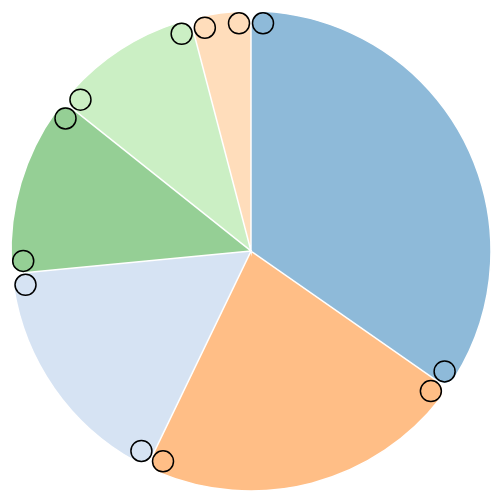
D3 v4 page, settled after 360 driven frames (6 s of simulated time); the page loaded 1 data file(s).



d3.json("../json/satpgroup.json", function(json){
  var count = []
  for(var elem of json.대화자목록){
    count.push(elem.선톡개수)
  }
  var canvas = document.querySelector("canvas"),
      context = canvas.getContext("2d");

  var width = canvas.width,
      height = canvas.height,
      radius = Math.min(width, height) / 2;

  var colors = [
    "#1f77b4", "#ff7f0e", "#2ca02c", "#d62728", "#9467bd",
    "#8c564b", "#e377c2", "#7f7f7f", "#bcbd22", "#17becf"
  ];

  var color = d3.scaleOrdinal(d3.schemeCategory20);

  var outerRadius = radius - 10,
      cornerRadius = 12;

  var arc = d3.arc()
      .outerRadius(outerRadius)
      .innerRadius(0)
      .cornerRadius(cornerRadius)
      .context(context);

  var circle = d3.arc()
      .startAngle(0)
      .endAngle(2 * Math.PI)
      .innerRadius(0)
      .context(context);

  var pie = d3.pie();

  var arcs = pie(count);

  context.translate(width / 2, height / 2);

  context.globalAlpha = 0.5;
  arcs.forEach(function(d, i) {
    context.beginPath();
    arc(d);
    context.fillStyle = color(i);
    context.fill();
  });

  context.globalAlpha = 1;
  context.beginPath();
  arcs.forEach(arc);
  context.lineWidth = 1.5;
  context.strokeStyle = "#fff";
  context.stroke();

  context.beginPath();
  arcs.forEach(function(d) {
    corner(d.startAngle, outerRadius - cornerRadius, +1);
    corner(d.endAngle, outerRadius - cornerRadius, -1);
  });
  context.strokeStyle = "#000";
  context.stroke();

  function corner(angle, radius, sign) {
    context.save();
    context.translate(
      sign * cornerRadius * Math.cos(angle) + Math.sqrt(radius * radius - cornerRadius * cornerRadius) * Math.sin(angle),
      sign * cornerRadius * Math.sin(angle) - Math.sqrt(radius * radius - cornerRadius * cornerRadius) * Math.cos(angle)
    );
    circle.outerRadius(cornerRadius - 1.5)();
    context.restore();
  }
})




### data: ../json/satpgroup.json
{
 "단어성향관계": [
  {
   "source": 0,
   "target": 1,
   "value": 0.5738
  },
  {
   "source": 0,
   "target": 2,
   "value": 0.595
  },
  {
   "source": 0,
   "target": 3,
   "value": 0.3556
  },
  {
   "source": 0,
   "target": 4,
   "value": 0.537
  },
  {
   "source": 0,
   "target": 5,
   "value": 0.2384
  },
  {
   "source": 1,
   "target": 2,
   "value": 0.4591
  },
  {
   "source": 1,
   "target": 3,
   "value": 0.3169
  },
  {
   "source": 1,
   "target": 4,
   "value": 0.3873
  },
  "... 7 more items"
 ],
 "대화방명": "임시",
 "대화자목록": [
  {
   "감정성향": 52,
   "대화자명": "김윤덕 숭실3기",
   "대화참여율": 0.331,
   "번호": 0,
   "선톡개수": 17,
   "자주사용하는단어순위목록": [
    "ㅋㅋ",
    "있다",
    "회의",
    "일",
    "없다",
    "이모티콘",
    "분",
    "월",
    "... 2 more items"
   ]
  },
  {
   "감정성향": 53,
   "대화자명": "회원님",
   "대화참여율": 0.103,
   "번호": 1,
   "선톡개수": 8,
   "자주사용하는단어순위목록": [
    "있다",
    "ㅋㅋ",
    "네",
    "데이터",
    "회의",
    "ㅎㅎ",
    "전",
    "결과",
    "... 2 more items"
   ]
  },
  {
   "감정성향": 54,
   "대화자명": "손지영 숭실4기",
   "대화참여율": 0.294,
   "번호": 2,
   "선톡개수": 11,
   "자주사용하는단어순위목록": [
    "ㅋㅋ",
    "시",
    "그렇다",
    "연구",
    "뭐",
    "카톡",
    "이모티콘",
    "염",
    "... 2 more items"
   ]
  },
  {
   "감정성향": 52,
   "대화자명": "박주원 숭실4기",
   "대화참여율": 0.122,
   "번호": 3,
   "선톡개수": 2,
   "자주사용하는단어순위목록": [
    "이모티콘",
    "저",
    "오늘",
    "데이터",
    "없다",
    "날씨",
    "사람",
    "내",
    "... 2 more items"
   ]
  },
  {
   "감정성향": 50,
   "대화자명": "(알수없음)",
   "대화참여율": 0.108,
   "번호": 4,
   "선톡개수": 6,
   "자주사용하는단어순위목록": [
    "ㅋㅋ",
    "그렇다",
    "형",
    "아",
    "나",
    "영창",
    "없다",
    "넵",
    "... 2 more items"
   ]
  },
  {
   "감정성향": 48,
   "대화자명": "김형준",
   "대화참여율": 0.042,
   "번호": 5,
   "선톡개수": 5,
   "자주사용하는단어순위목록": [
    "얘기",
    "제",
    "ㅎㅎ",
    "욕",
    "흠",
    "확인",
    "찬희",
    "주",
    "... 2 more items"
   ]
  }
 ],
 "이메일명": "a",
 "저장날짜": "2016년 11월 9일 오후 6:46",
 "총대화수": 885,
 "총인원수": 6
}